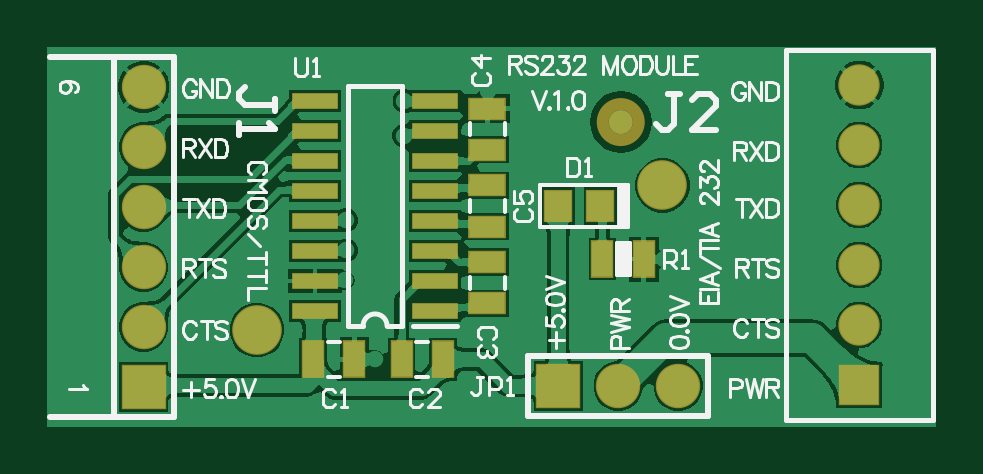
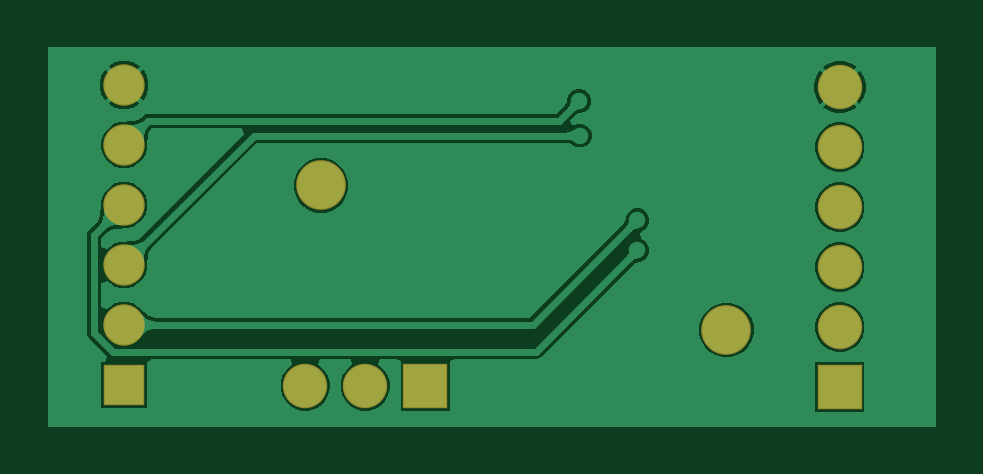
Circuit board: 9 layer files. Board 37.6 x 16.1 mm.
- bottom_copper: DONGLE02.GBL (15417 bytes)
- bottom_silk: DONGLE02.GBO (268 bytes)
- paste: DONGLE02.GBP (266 bytes)
- bottom_mask: DONGLE02.GBS (748 bytes)
- outline: DONGLE02.GM1 (271 bytes)
- top_copper: DONGLE02.GTL (43158 bytes)
- top_silk: DONGLE02.GTO (18811 bytes)
- paste: DONGLE02.GTP (959 bytes)
- top_mask: DONGLE02.GTS (1563 bytes)

=== bottom_copper: DONGLE02.GBL (15417 bytes, source omitted) ===
=== bottom_silk: DONGLE02.GBO ===
G04*
G04 #@! TF.GenerationSoftware,Altium Limited,Altium Designer,24.5.2 (23)*
G04*
G04 Layer_Color=32896*
%FSLAX44Y44*%
%MOMM*%
G71*
G04*
G04 #@! TF.SameCoordinates,0D2116ED-C352-490A-9483-88E4F465978E*
G04*
G04*
G04 #@! TF.FilePolarity,Positive*
G04*
G01*
G75*
M02*

=== paste: DONGLE02.GBP ===
G04*
G04 #@! TF.GenerationSoftware,Altium Limited,Altium Designer,24.5.2 (23)*
G04*
G04 Layer_Color=128*
%FSLAX44Y44*%
%MOMM*%
G71*
G04*
G04 #@! TF.SameCoordinates,0D2116ED-C352-490A-9483-88E4F465978E*
G04*
G04*
G04 #@! TF.FilePolarity,Positive*
G04*
G01*
G75*
M02*

=== bottom_mask: DONGLE02.GBS ===
G04*
G04 #@! TF.GenerationSoftware,Altium Limited,Altium Designer,24.5.2 (23)*
G04*
G04 Layer_Color=16711935*
%FSLAX44Y44*%
%MOMM*%
G71*
G04*
G04 #@! TF.SameCoordinates,0D2116ED-C352-490A-9483-88E4F465978E*
G04*
G04*
G04 #@! TF.FilePolarity,Negative*
G04*
G01*
G75*
%ADD26R,1.8796X1.8796*%
%ADD27C,1.8796*%
%ADD28R,1.8796X1.8796*%
%ADD29C,1.7516*%
%ADD30R,1.7516X1.7516*%
%ADD31C,2.1016*%
D26*
X472500Y721300D02*
D03*
D27*
X523300D02*
D03*
X497900D02*
D03*
X297000Y797050D02*
D03*
Y771650D02*
D03*
Y746250D02*
D03*
Y822450D02*
D03*
Y847850D02*
D03*
D28*
Y720850D02*
D03*
D29*
X600000Y848700D02*
D03*
Y823300D02*
D03*
Y797900D02*
D03*
Y772500D02*
D03*
Y747100D02*
D03*
D30*
Y721700D02*
D03*
D31*
X516636Y806196D02*
D03*
X345000Y745000D02*
D03*
M02*

=== outline: DONGLE02.GM1 ===
G04*
G04 #@! TF.GenerationSoftware,Altium Limited,Altium Designer,24.5.2 (23)*
G04*
G04 Layer_Color=16711935*
%FSLAX44Y44*%
%MOMM*%
G71*
G04*
G04 #@! TF.SameCoordinates,0D2116ED-C352-490A-9483-88E4F465978E*
G04*
G04*
G04 #@! TF.FilePolarity,Positive*
G04*
G01*
G75*
M02*

=== top_copper: DONGLE02.GTL (43158 bytes, source omitted) ===
=== top_silk: DONGLE02.GTO (18811 bytes, source omitted) ===
=== paste: DONGLE02.GTP ===
G04*
G04 #@! TF.GenerationSoftware,Altium Limited,Altium Designer,24.5.2 (23)*
G04*
G04 Layer_Color=8421504*
%FSLAX44Y44*%
%MOMM*%
G71*
G04*
G04 #@! TF.SameCoordinates,0D2116ED-C352-490A-9483-88E4F465978E*
G04*
G04*
G04 #@! TF.FilePolarity,Positive*
G04*
G01*
G75*
%ADD17R,1.1000X1.3000*%
%ADD18R,0.8500X1.5000*%
%ADD19R,1.5000X0.8500*%
%ADD20R,1.8796X0.6096*%
D17*
X490280Y797500D02*
D03*
X472500D02*
D03*
D18*
X508750Y775000D02*
D03*
X491250Y775000D02*
D03*
X368750Y732500D02*
D03*
X386250D02*
D03*
X423750D02*
D03*
X406250D02*
D03*
D19*
X442500Y821250D02*
D03*
Y838750D02*
D03*
Y756250D02*
D03*
Y773750D02*
D03*
Y788750D02*
D03*
Y806250D02*
D03*
D20*
X420400Y803850D02*
D03*
Y778450D02*
D03*
Y791150D02*
D03*
Y765750D02*
D03*
Y816550D02*
D03*
Y753050D02*
D03*
Y841950D02*
D03*
X369600Y778450D02*
D03*
X420400Y829250D02*
D03*
X369600Y791150D02*
D03*
Y765750D02*
D03*
Y753050D02*
D03*
Y829250D02*
D03*
Y803850D02*
D03*
Y841950D02*
D03*
Y816550D02*
D03*
M02*

=== top_mask: DONGLE02.GTS ===
G04*
G04 #@! TF.GenerationSoftware,Altium Limited,Altium Designer,24.5.2 (23)*
G04*
G04 Layer_Color=8388736*
%FSLAX44Y44*%
%MOMM*%
G71*
G04*
G04 #@! TF.SameCoordinates,0D2116ED-C352-490A-9483-88E4F465978E*
G04*
G04*
G04 #@! TF.FilePolarity,Negative*
G04*
G01*
G75*
%ADD21C,0.5080*%
%ADD22R,1.2016X1.4016*%
%ADD23R,0.9500X1.6000*%
%ADD24R,1.6000X0.9500*%
%ADD25R,1.9812X0.7112*%
%ADD26R,1.8796X1.8796*%
%ADD27C,1.8796*%
%ADD28R,1.8796X1.8796*%
%ADD29C,1.7516*%
%ADD30R,1.7516X1.7516*%
%ADD31C,2.1016*%
D21*
X501540Y833000D02*
G03*
X501540Y833000I-2540J0D01*
G01*
X506620D02*
G03*
X506620Y833000I-7620J0D01*
G01*
D22*
X490280Y797500D02*
D03*
X472500D02*
D03*
D23*
X508750Y775000D02*
D03*
X491250Y775000D02*
D03*
X368750Y732500D02*
D03*
X386250D02*
D03*
X423750D02*
D03*
X406250D02*
D03*
D24*
X442500Y821250D02*
D03*
Y838750D02*
D03*
Y756250D02*
D03*
Y773750D02*
D03*
Y788750D02*
D03*
Y806250D02*
D03*
D25*
X420400Y803850D02*
D03*
Y778450D02*
D03*
Y791150D02*
D03*
Y765750D02*
D03*
Y816550D02*
D03*
Y753050D02*
D03*
Y841950D02*
D03*
X369600Y778450D02*
D03*
X420400Y829250D02*
D03*
X369600Y791150D02*
D03*
Y765750D02*
D03*
Y753050D02*
D03*
Y829250D02*
D03*
Y803850D02*
D03*
Y841950D02*
D03*
Y816550D02*
D03*
D26*
X472500Y721300D02*
D03*
D27*
X523300D02*
D03*
X497900D02*
D03*
X297000Y797050D02*
D03*
Y771650D02*
D03*
Y746250D02*
D03*
Y822450D02*
D03*
Y847850D02*
D03*
D28*
Y720850D02*
D03*
D29*
X600000Y848700D02*
D03*
Y823300D02*
D03*
Y797900D02*
D03*
Y772500D02*
D03*
Y747100D02*
D03*
D30*
Y721700D02*
D03*
D31*
X516636Y806196D02*
D03*
X345000Y745000D02*
D03*
M02*

